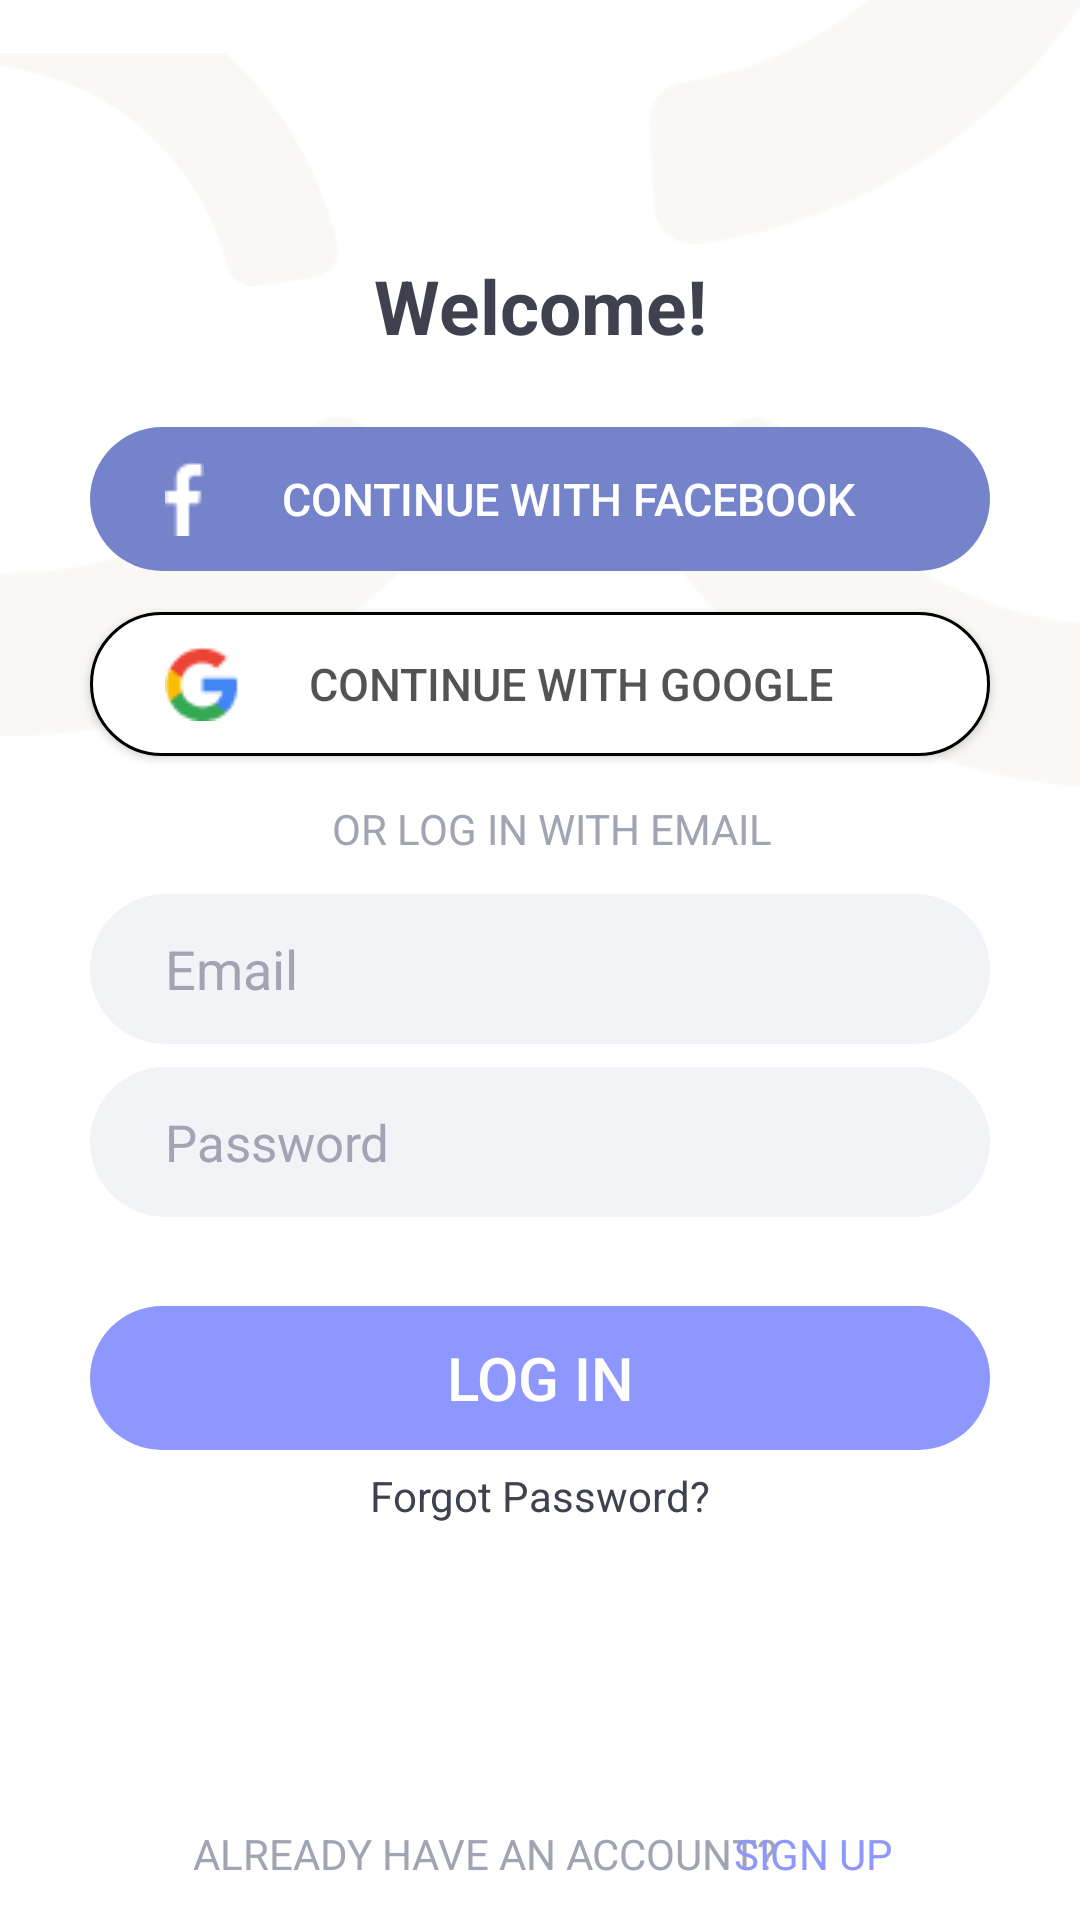

Here is an Android app screen rendered from its layout file. Give the layout XML and the strings, colors and styles it references.
<!-- AndroidManifest.xml: application theme Theme.SilentMoon -->
<!-- res/layout/activity_login.xml -->
<?xml version="1.0" encoding="utf-8"?>
<androidx.constraintlayout.widget.ConstraintLayout xmlns:android="http://schemas.android.com/apk/res/android"
    xmlns:app="http://schemas.android.com/apk/res-auto"
    xmlns:tools="http://schemas.android.com/tools"
    android:layout_width="match_parent"
    android:layout_height="match_parent"
    tools:context=".Login"
    android:background="#FFFFFF">


    <ImageView
        android:id="@+id/imageView6"
        android:layout_width="match_parent"
        android:layout_height="wrap_content"
        android:layout_marginEnd="247dp"
        android:src="@drawable/leftv"
        app:layout_constraintEnd_toEndOf="parent"
        app:layout_constraintHorizontal_bias="0.0"
        app:layout_constraintStart_toStartOf="parent"
        app:layout_constraintTop_toTopOf="parent" />

    <ImageView
        android:id="@+id/imageView8"
        android:layout_width="293dp"
        android:layout_height="wrap_content"
        android:layout_marginStart="98dp"
        android:layout_marginBottom="618dp"
        android:src="@drawable/rightv"
        app:layout_constraintBottom_toBottomOf="parent"
        app:layout_constraintEnd_toEndOf="parent"
        app:layout_constraintHorizontal_bias="0.47"
        app:layout_constraintStart_toEndOf="@+id/imageView6"
        app:layout_constraintTop_toTopOf="parent"
        app:layout_constraintVertical_bias="0.35" />

    <TextView
        android:id="@+id/textView"
        android:layout_width="wrap_content"
        android:layout_height="wrap_content"
        android:text="Welcome!"
        android:textColor="#3F414E"
        android:textSize="25dp"
        android:textStyle="bold"
        app:layout_constraintBottom_toBottomOf="parent"
        app:layout_constraintEnd_toEndOf="parent"
        app:layout_constraintStart_toStartOf="parent"
        app:layout_constraintTop_toTopOf="parent"
        app:layout_constraintVertical_bias="0.13999999" />

    <Button
        android:id="@+id/signup"
        android:layout_width="300dp"
        android:layout_height="wrap_content"
        android:background="@drawable/shap"
        android:backgroundTint="#7583CA"
        android:drawableStart="@drawable/facebook"
        android:gravity="center"
        android:paddingLeft="25dp"
        android:paddingRight="30dp"
        android:text="   CONTINUE WITH FACEBOOK"
        android:textColor="#FFFFFF"
        android:textSize="15dp"
        app:layout_constraintBottom_toBottomOf="parent"
        app:layout_constraintEnd_toEndOf="parent"
        app:layout_constraintHorizontal_bias="0.0"
        app:layout_constraintStart_toStartOf="@+id/google"
        app:layout_constraintTop_toBottomOf="@+id/textView"
        app:layout_constraintVertical_bias="0.050000012" />

    <ImageView
        android:id="@+id/imageView5"
        android:layout_width="wrap_content"
        android:layout_height="wrap_content"
        android:src="@drawable/nisa"
        app:layout_constraintBottom_toBottomOf="parent"
        app:layout_constraintEnd_toEndOf="@+id/signup"
        app:layout_constraintHorizontal_bias="0.0"
        app:layout_constraintStart_toStartOf="parent"
        app:layout_constraintTop_toBottomOf="@+id/imageView6"
        app:layout_constraintVertical_bias="0.060000002" />

    <ImageView
        android:id="@+id/imageView7"
        android:layout_width="wrap_content"
        android:layout_height="wrap_content"
        android:src="@drawable/nisa2"
        app:layout_constraintBottom_toBottomOf="parent"
        app:layout_constraintEnd_toEndOf="parent"
        app:layout_constraintTop_toTopOf="@+id/imageView5"
        app:layout_constraintVertical_bias="0.0" />

    <Button
        android:id="@+id/google"
        android:layout_width="300dp"
        android:layout_height="wrap_content"
        android:background="@drawable/google"
        android:drawableStart="@drawable/google2"
        android:gravity="center"
        android:paddingLeft="25dp"
        android:paddingRight="30dp"
        android:text="CONTINUE WITH GOOGLE"
        android:textColor="#B9131212"
        android:textSize="15dp"
        app:layout_constraintBottom_toBottomOf="parent"
        app:layout_constraintEnd_toEndOf="parent"
        app:layout_constraintHorizontal_bias="0.0"
        app:layout_constraintStart_toStartOf="@+id/editTextTextPersonName"
        app:layout_constraintTop_toBottomOf="@+id/textView"
        app:layout_constraintVertical_bias="0.18" />

    <TextView
        android:id="@+id/textView2"
        android:layout_width="wrap_content"
        android:layout_height="wrap_content"
        android:text="OR LOG IN WITH EMAIL"
        android:textColor="#A1A4B2"
        app:layout_constraintBottom_toBottomOf="parent"
        app:layout_constraintEnd_toEndOf="parent"
        app:layout_constraintHorizontal_bias="0.52"
        app:layout_constraintStart_toStartOf="parent"
        app:layout_constraintTop_toBottomOf="@+id/google"
        app:layout_constraintVertical_bias="0.04000002" />

    <EditText
        android:id="@+id/editTextTextPersonName"
        android:layout_width="300dp"
        android:layout_height="50dp"
        android:background="@drawable/edite"
        android:ems="10"
        android:hint="Email"
        android:inputType="textEmailAddress"
        android:paddingLeft="25dp"
        android:text=""
        android:textColor="#A1A4B2"
        android:textColorHint="#A1A4B2"
        app:layout_constraintBottom_toBottomOf="parent"
        app:layout_constraintEnd_toEndOf="parent"
        app:layout_constraintStart_toStartOf="parent"
        app:layout_constraintTop_toBottomOf="@+id/textView2"
        app:layout_constraintVertical_bias="0.04000002" />

    <EditText
        android:id="@+id/edtpass"
        android:layout_width="300dp"
        android:layout_height="50dp"
        android:background="@drawable/edite"
        android:ems="10"
        android:hint="Password"
        android:inputType="textPassword"
        android:paddingLeft="25dp"
        android:text=""
        android:textColor="#A1A4B2"
        android:textColorHint="#A1A4B2"
        android:textSize="17dp"
        app:layout_constraintBottom_toBottomOf="parent"
        app:layout_constraintEnd_toEndOf="parent"
        app:layout_constraintStart_toStartOf="parent"
        app:layout_constraintTop_toBottomOf="@+id/textView2"
        app:layout_constraintVertical_bias="0.23000002" />

    <Button
        android:id="@+id/login"
        android:layout_width="300dp"
        android:layout_height="wrap_content"
        android:background="@drawable/shap"
        android:backgroundTint="#8E97FD"
        android:text="Log in"
        android:textColor="#FFFFFF"
        android:textSize="20dp"
        app:layout_constraintBottom_toBottomOf="parent"
        app:layout_constraintEnd_toEndOf="parent"
        app:layout_constraintStart_toStartOf="parent"
        app:layout_constraintTop_toBottomOf="@+id/edtpass"
        app:layout_constraintVertical_bias="0.16000003"
        />

    <TextView
        android:id="@+id/forget"
        android:layout_width="wrap_content"
        android:layout_height="wrap_content"
        android:text="Forgot Password?"
        app:layout_constraintBottom_toBottomOf="parent"
        app:layout_constraintEnd_toEndOf="parent"
        app:layout_constraintStart_toStartOf="parent"
        app:layout_constraintTop_toBottomOf="@+id/login"
        app:layout_constraintVertical_bias="0.04000002"
        android:textColor="#3F414E"/>

    <TextView
        android:layout_width="wrap_content"
        android:layout_height="wrap_content"
        android:layout_marginBottom="4dp"
        android:text="ALREADY HAVE AN ACCOUNT?"
        android:textColor="#A1A4B2"
        app:layout_constraintBottom_toBottomOf="parent"
        app:layout_constraintEnd_toEndOf="parent"
        app:layout_constraintHorizontal_bias="0.39"
        app:layout_constraintStart_toStartOf="parent"
        app:layout_constraintTop_toBottomOf="@+id/signup"
        app:layout_constraintVertical_bias="0.98" />

    <TextView
        android:id="@+id/login_signup"
        android:layout_width="wrap_content"
        android:layout_height="wrap_content"
        android:layout_marginRight="5dp"
        android:layout_marginBottom="4dp"
        android:text="SIGN UP"
        android:textColor="#8E97FD"
        app:layout_constraintBottom_toBottomOf="parent"
        app:layout_constraintEnd_toEndOf="parent"
        app:layout_constraintHorizontal_bias="0.81"
        app:layout_constraintStart_toStartOf="parent"
        app:layout_constraintTop_toBottomOf="@+id/signup"
        app:layout_constraintVertical_bias="0.98" />


</androidx.constraintlayout.widget.ConstraintLayout>
<!-- resources referenced by this layout -->
<resources>
  <!-- drawable edite (drawable) -->
  <?xml version="1.0" encoding="utf-8"?>
  <shape xmlns:android="http://schemas.android.com/apk/res/android"
      android:shape="rectangle"
      >
      <solid android:color="#F2F3F7"
          />
  
      <corners android:radius="40dp"
          />
  
  </shape>
  <!-- drawable facebook: png bitmap (drawable, 245 bytes) -->
  <!-- drawable google (drawable) -->
  <?xml version="1.0" encoding="utf-8"?>
  <shape xmlns:android="http://schemas.android.com/apk/res/android"
      android:shape="rectangle"
      >
      <solid android:color="#FFFFFF"
          />
  
      <corners android:radius="40dp"
          />
      <stroke android:color="@color/black"
          android:width="1dp"
          />
  
  </shape>
  <!-- drawable google2: png bitmap (drawable, 827 bytes) -->
  <!-- drawable leftv: png bitmap (drawable, 1914 bytes) -->
  <!-- drawable nisa: png bitmap (drawable, 1840 bytes) -->
  <!-- drawable nisa2: png bitmap (drawable, 1995 bytes) -->
  <!-- drawable rightv: png bitmap (drawable, 1967 bytes) -->
  <!-- drawable shap (drawable) -->
  <?xml version="1.0" encoding="utf-8"?>
  <shape xmlns:android="http://schemas.android.com/apk/res/android"
      android:shape="rectangle"
      >
   <corners android:radius="40dp"
       />
  </shape>
  <style name="Theme.SilentMoon" parent="Theme.AppCompat.DayNight.DarkActionBar">
          
          <item name="colorPrimary">@color/purple_500</item>
          <item name="colorPrimaryVariant">@color/purple_700</item>
          <item name="colorOnPrimary">@color/white</item>
          
          <item name="colorSecondary">@color/teal_200</item>
          <item name="colorSecondaryVariant">@color/teal_700</item>
          <item name="colorOnSecondary">@color/black</item>
          
          <item name="android:statusBarColor" tools:targetApi="l">?attr/colorPrimaryVariant</item>
          
      </style>
  <!-- not gathered from this repository: default colours our renderer supplied (Android Studio template values) -->
  <color name="purple_500">#FF6200EE</color>
  <color name="purple_700">#FF3700B3</color>
  <color name="teal_200">#FF03DAC5</color>
  <color name="teal_700">#FF018786</color>
  <color name="black">#FF000000</color>
  <color name="white">#FFFFFFFF</color>
</resources>
